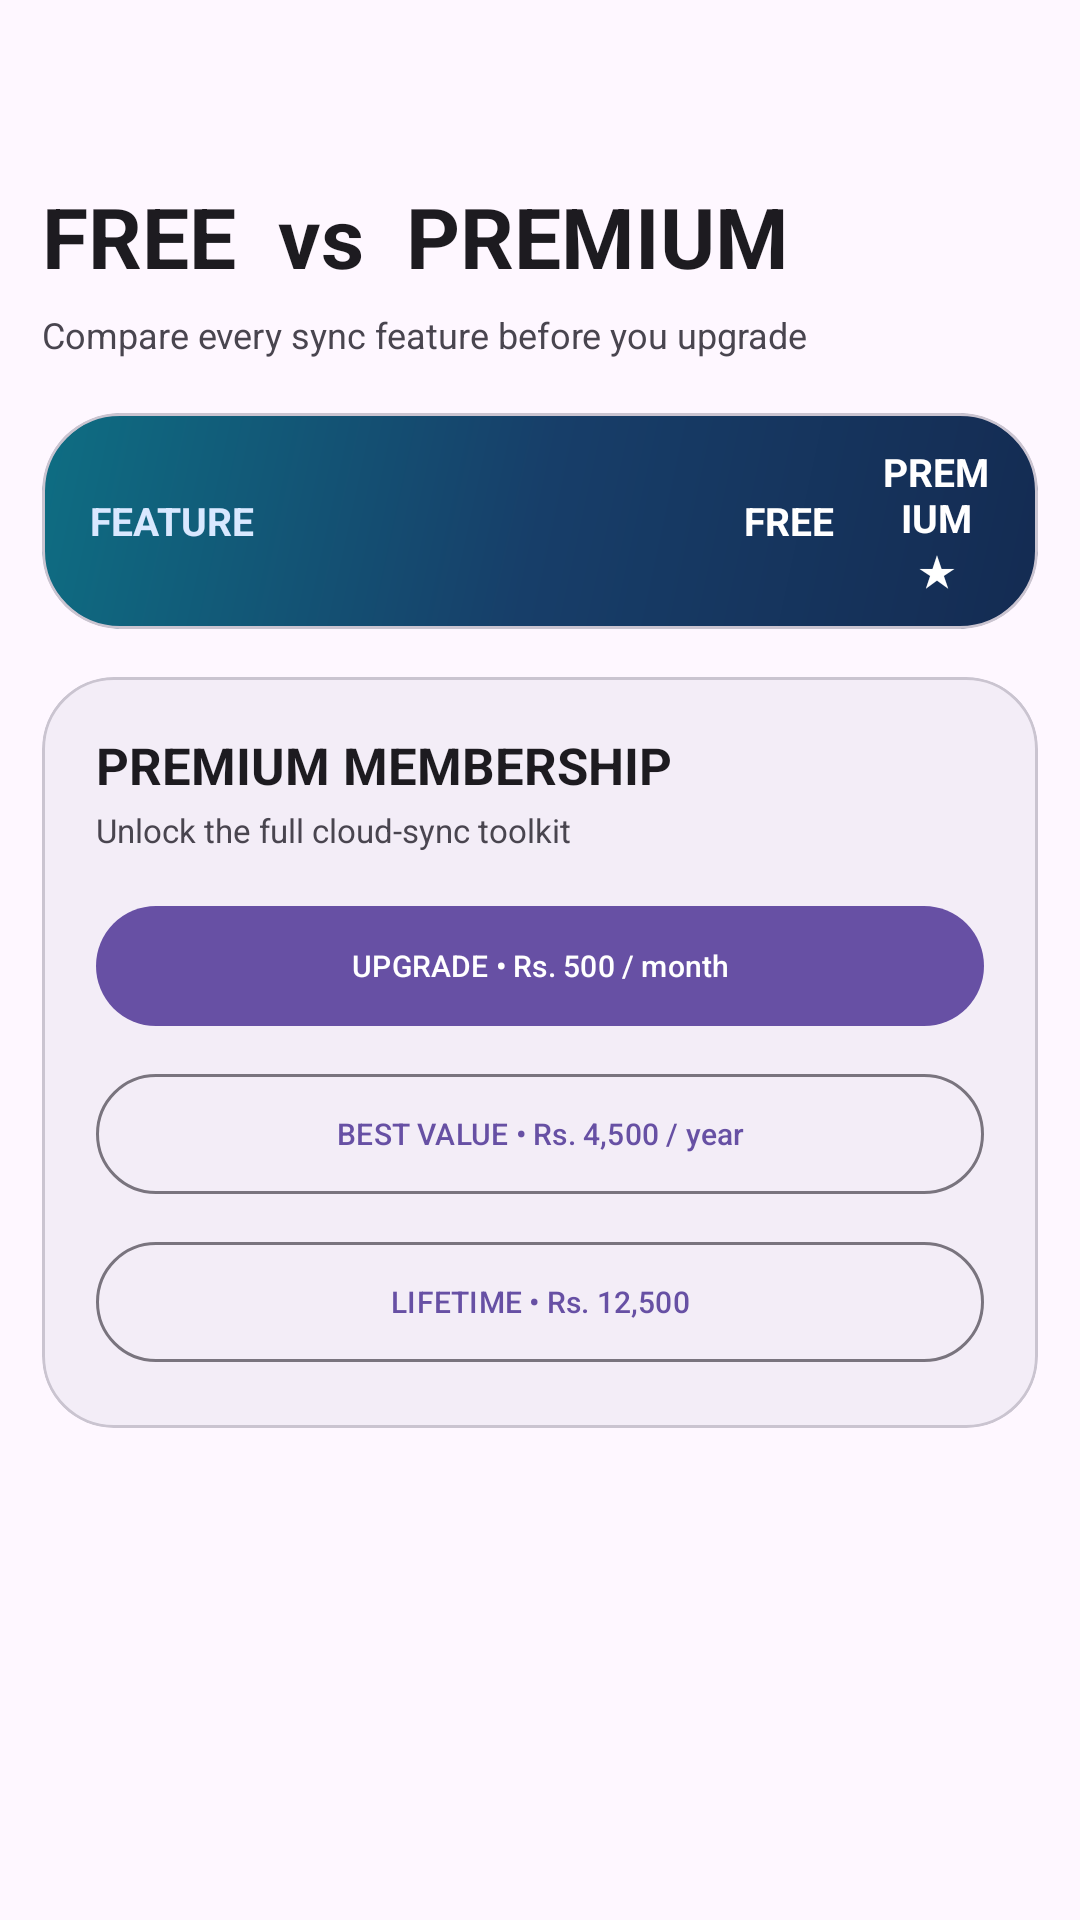

Produce the Android XML layout that renders to this screen, including the resource entries it uses.
<!-- AndroidManifest.xml: application theme SplashTheme -->
<!-- res/layout/activity_feature_list.xml -->
<?xml version="1.0" encoding="utf-8"?>
<LinearLayout xmlns:android="http://schemas.android.com/apk/res/android" xmlns:app="http://schemas.android.com/apk/res-auto"
    android:layout_width="match_parent" android:layout_height="match_parent" android:orientation="vertical" android:background="?attr/colorSurface">
    <com.google.android.material.appbar.MaterialToolbar android:id="@+id/toolbar" android:layout_width="match_parent" android:layout_height="60dp" android:background="@android:color/transparent" app:titleTextColor="?attr/colorOnSurface" />
    <ScrollView android:layout_width="match_parent" android:layout_height="match_parent" android:fillViewport="true" android:scrollbars="none">
        <LinearLayout android:layout_width="match_parent" android:layout_height="wrap_content" android:orientation="vertical" android:paddingStart="14dp" android:paddingEnd="14dp" android:paddingBottom="30dp">
            <TextView android:id="@+id/pageTitle" android:layout_width="match_parent" android:layout_height="wrap_content" android:text="FREE  vs  PREMIUM" android:textColor="?attr/colorOnSurface" android:textSize="28sp" android:textStyle="bold" />
            <TextView android:id="@+id/pageSubtitle" android:layout_width="match_parent" android:layout_height="wrap_content" android:layout_marginTop="6dp" android:text="Compare every sync feature before you upgrade" android:textColor="?attr/colorOnSurfaceVariant" android:textSize="12sp" />

            <com.google.android.material.card.MaterialCardView android:layout_width="match_parent" android:layout_height="wrap_content" android:layout_marginTop="18dp" app:cardBackgroundColor="?attr/colorSurfaceContainer" app:cardCornerRadius="26dp" app:cardElevation="0dp" app:strokeColor="?attr/colorOutlineVariant" app:strokeWidth="1dp">
                <LinearLayout android:layout_width="match_parent" android:layout_height="wrap_content" android:orientation="vertical">
                    <LinearLayout android:layout_width="match_parent" android:layout_height="72dp" android:gravity="center_vertical" android:paddingStart="16dp" android:paddingEnd="8dp" android:background="@drawable/bg_main_hero">
                        <TextView android:layout_width="0dp" android:layout_height="wrap_content" android:layout_weight="1" android:text="FEATURE" android:textColor="#D9E8FF" android:textSize="13sp" android:textStyle="bold" />
                        <TextView android:layout_width="46dp" android:layout_height="wrap_content" android:gravity="center" android:text="FREE" android:textColor="#FFFFFF" android:textSize="13sp" android:textStyle="bold" />
                        <TextView android:layout_width="52dp" android:layout_height="wrap_content" android:gravity="center" android:text="PREMIUM ★" android:textColor="#FFFFFF" android:textSize="13sp" android:textStyle="bold" />
                    </LinearLayout>
                    <TableLayout android:id="@+id/comparisonTable" android:layout_width="match_parent" android:layout_height="wrap_content" />
                </LinearLayout>
            </com.google.android.material.card.MaterialCardView>

            <com.google.android.material.card.MaterialCardView android:layout_width="match_parent" android:layout_height="wrap_content" android:layout_marginTop="16dp" app:cardBackgroundColor="?attr/colorSurfaceContainer" app:cardCornerRadius="24dp" app:cardElevation="0dp" app:strokeColor="?attr/colorOutlineVariant" app:strokeWidth="1dp">
                <LinearLayout android:layout_width="match_parent" android:layout_height="wrap_content" android:orientation="vertical" android:padding="18dp">
                    <TextView android:layout_width="match_parent" android:layout_height="wrap_content" android:text="PREMIUM MEMBERSHIP" android:textColor="?attr/colorOnSurface" android:textSize="17sp" android:textStyle="bold" />
                    <TextView android:layout_width="match_parent" android:layout_height="wrap_content" android:layout_marginTop="3dp" android:text="Unlock the full cloud-sync toolkit" android:textColor="?attr/colorOnSurfaceVariant" android:textSize="11sp" />
                    <LinearLayout android:layout_width="match_parent" android:layout_height="wrap_content" android:layout_marginTop="14dp" android:orientation="vertical">
                        <com.google.android.material.button.MaterialButton android:layout_width="match_parent" android:layout_height="48dp" android:text="UPGRADE • Rs. 500 / month" android:textSize="10sp" app:cornerRadius="24dp" />
                        <com.google.android.material.button.MaterialButton android:layout_width="match_parent" android:layout_height="48dp" android:layout_marginTop="8dp" android:text="BEST VALUE • Rs. 4,500 / year" android:textSize="10sp" app:cornerRadius="24dp" style="@style/Widget.Material3.Button.OutlinedButton" />
                        <com.google.android.material.button.MaterialButton android:layout_width="match_parent" android:layout_height="48dp" android:layout_marginTop="8dp" android:text="LIFETIME • Rs. 12,500" android:textSize="10sp" app:cornerRadius="24dp" style="@style/Widget.Material3.Button.OutlinedButton" />
                    </LinearLayout>
                </LinearLayout>
            </com.google.android.material.card.MaterialCardView>

            <TableLayout android:id="@+id/freeFeatureTable" android:layout_width="0dp" android:layout_height="0dp" android:visibility="gone" />
            <TableLayout android:id="@+id/premiumFeatureTable" android:layout_width="0dp" android:layout_height="0dp" android:visibility="gone" />
        </LinearLayout>
    </ScrollView>
</LinearLayout>
<!-- resources referenced by this layout -->
<resources>
  <!-- drawable bg_main_hero (drawable) -->
  <shape xmlns:android="http://schemas.android.com/apk/res/android" android:shape="rectangle">
      <gradient android:angle="135" android:startColor="#142B52" android:centerColor="#173E69" android:endColor="#0E6E83" />
      <corners android:radius="28dp" />
  </shape>
  <style name="SplashTheme" parent="Theme.Material3.DayNight.NoActionBar">
          <item name="android:windowBackground">@color/splash_background</item>
          <item name="android:statusBarColor">@color/splash_background</item>
          <item name="android:navigationBarColor">@color/splash_background</item>
          <item name="android:windowLightStatusBar">false</item>
      </style>
  <color name="splash_background">#070B14</color>
</resources>
